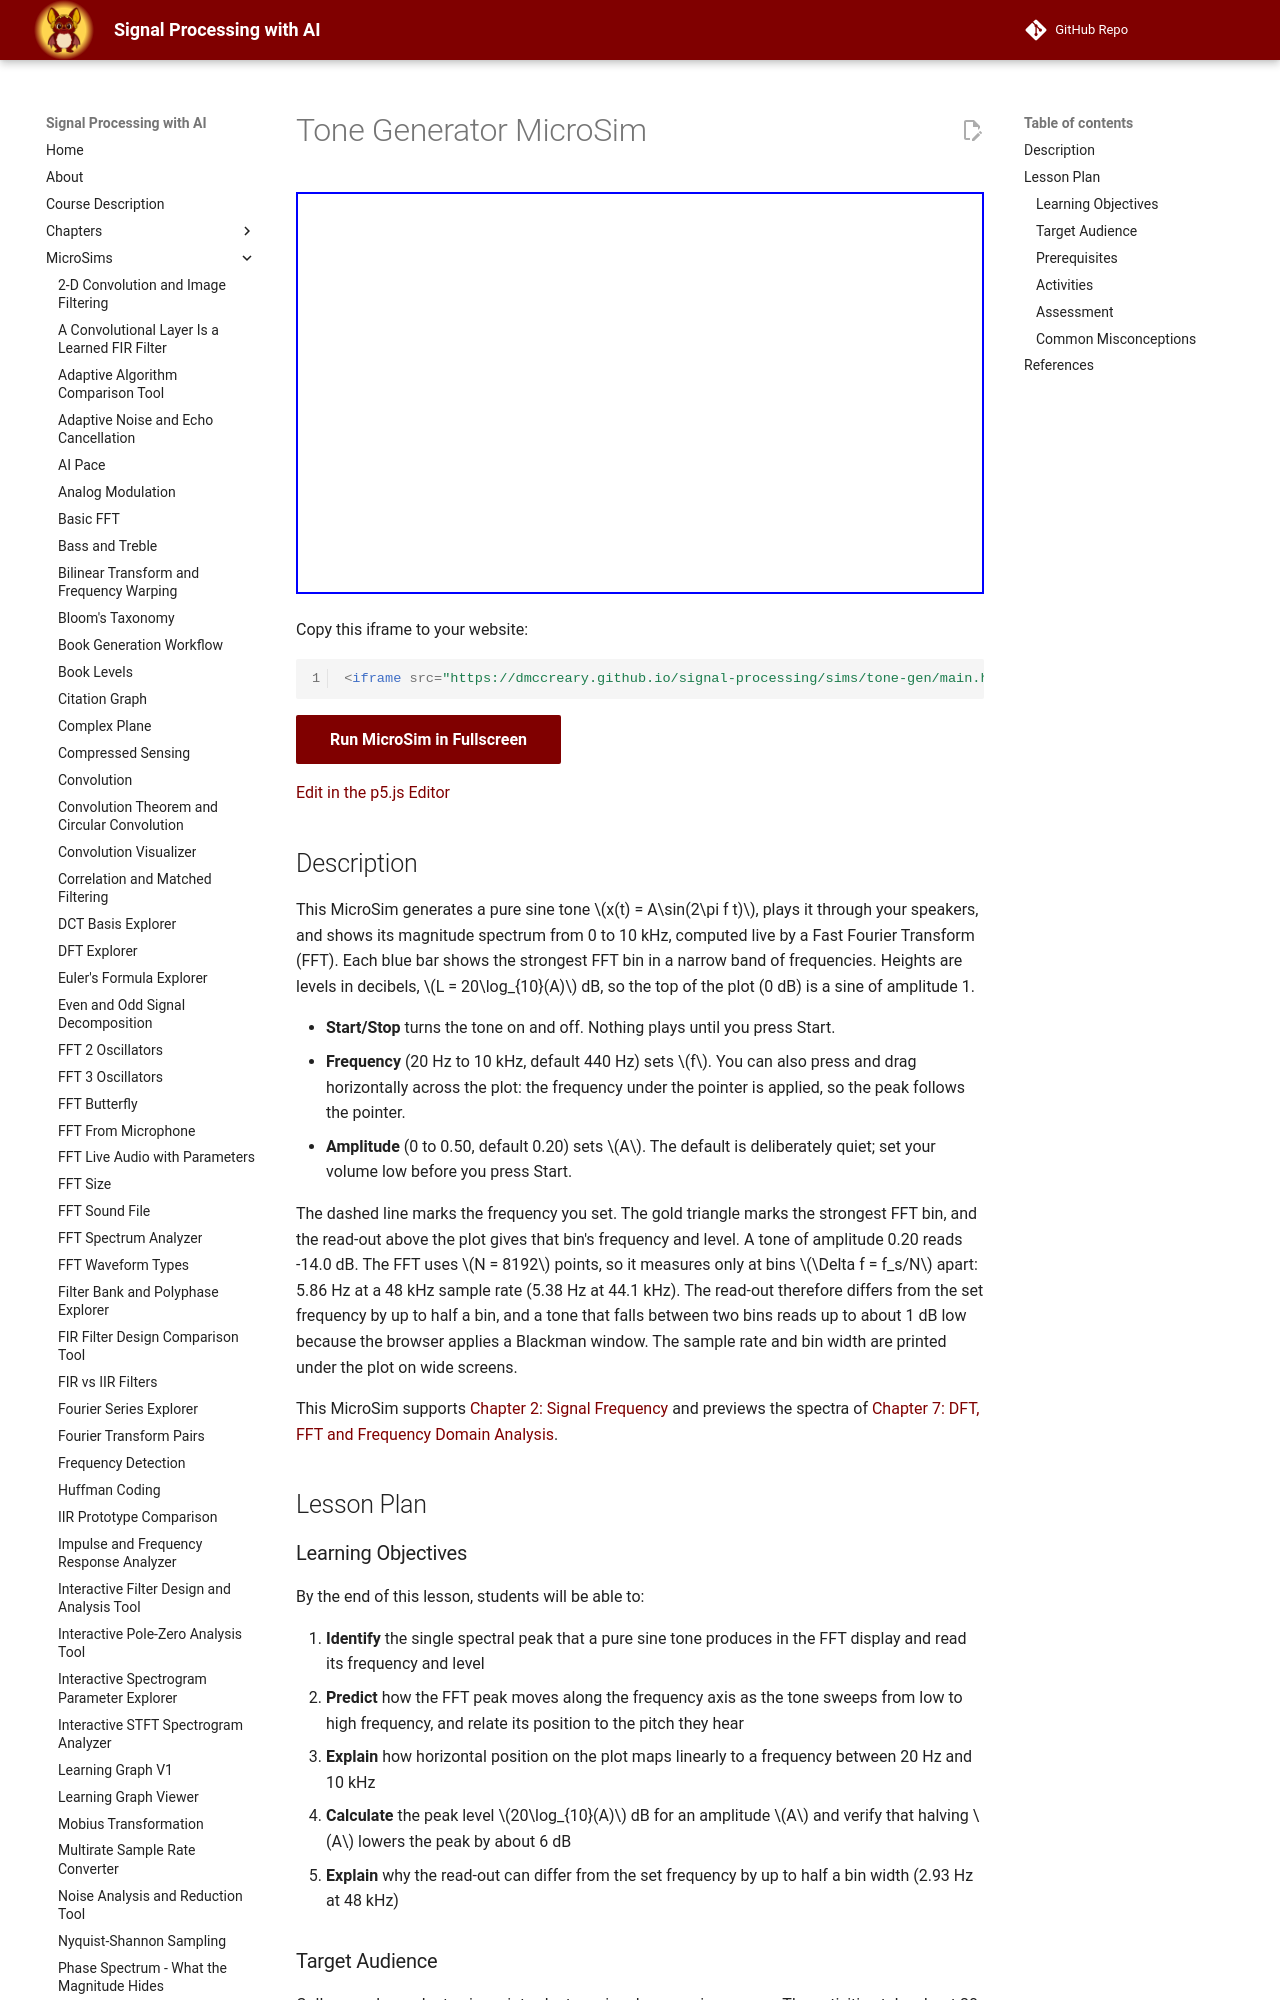

repository: dmccreary/signal-processing · page: sims/tone-gen/index.html · generator: mkdocs

---
title: Tone Generator MicroSim
description: A sine-wave tone generator with a live FFT spectrum - hear the tone, set its frequency and amplitude, and watch its single spectral peak move.
image: /sims/tone-gen/tone-gen.png
og:image: /sims/tone-gen/tone-gen.png
twitter:image: /sims/tone-gen/tone-gen.png
social:
   cards: false
quality_score: 100
---

# Tone Generator MicroSim

<iframe src="main.html" width="100%" height="402px" scrolling="no"></iframe>

Copy this iframe to your website:

```html
<iframe src="https://dmccreary.github.io/signal-processing/sims/tone-gen/main.html" width="100%" height="402px" scrolling="no"></iframe>
```

[Run MicroSim in Fullscreen](main.html){ .md-button .md-button--primary }

[Edit in the p5.js Editor](https://editor.p5js.org/dmccreary/sketches/NCgsgPY8y)

## Description

This MicroSim generates a pure sine tone $x(t) = A\sin(2\pi f t)$, plays it through your speakers, and shows its
magnitude spectrum from 0 to 10 kHz, computed live by a Fast Fourier Transform (FFT). Each blue bar shows the strongest
FFT bin in a narrow band of frequencies. Heights are levels in decibels, $L = 20\log_{10}(A)$ dB, so the top of the
plot (0 dB) is a sine of amplitude 1.

- **Start/Stop** turns the tone on and off. Nothing plays until you press Start.
- **Frequency** (20 Hz to 10 kHz, default 440 Hz) sets $f$. You can also press and drag horizontally across the plot:
    the frequency under the pointer is applied, so the peak follows the pointer.
- **Amplitude** (0 to 0.50, default 0.20) sets $A$. The default is deliberately quiet; set your volume low before you
    press Start.

The dashed line marks the frequency you set. The gold triangle marks the strongest FFT bin, and the read-out above the
plot gives that bin's frequency and level. A tone of amplitude 0.20 reads -14.0 dB. The FFT uses $N = 8192$ points, so it
measures only at bins $\Delta f = f_s/N$ apart: 5.86 Hz at a 48 kHz sample rate (5.38 Hz at 44.1 kHz). The read-out
therefore differs from the set frequency by up to half a bin, and a tone that falls between two bins reads up to about
1 dB low because the browser applies a Blackman window. The sample rate and bin width are printed under the plot on wide
screens.

This MicroSim supports [Chapter 2: Signal Frequency](../../chapters/02-introduction-to-signals-and-systems/index.md#signal-frequency)
and previews the spectra of [Chapter 7: DFT, FFT and Frequency Domain Analysis](../../chapters/07-dft-fft-and-frequency-domain-analysis/index.md).

## Lesson Plan

### Learning Objectives

By the end of this lesson, students will be able to:

1. **Identify** the single spectral peak that a pure sine tone produces in the FFT display and read its frequency and level
2. **Predict** how the FFT peak moves along the frequency axis as the tone sweeps from low to high frequency, and relate its position to the pitch they hear
3. **Explain** how horizontal position on the plot maps linearly to a frequency between 20 Hz and 10 kHz
4. **Calculate** the peak level $20\log_{10}(A)$ dB for an amplitude $A$ and verify that halving $A$ lowers the peak by about 6 dB
5. **Explain** why the read-out can differ from the set frequency by up to half a bin width (2.93 Hz at 48 kHz)

### Target Audience

College undergraduates in an introductory signal processing course. The activities take about 20 minutes.

### Prerequisites

- Sine waves: amplitude, frequency and period
- Sound as a pressure wave; frequency and pitch
- Base-10 logarithms (for decibels)
